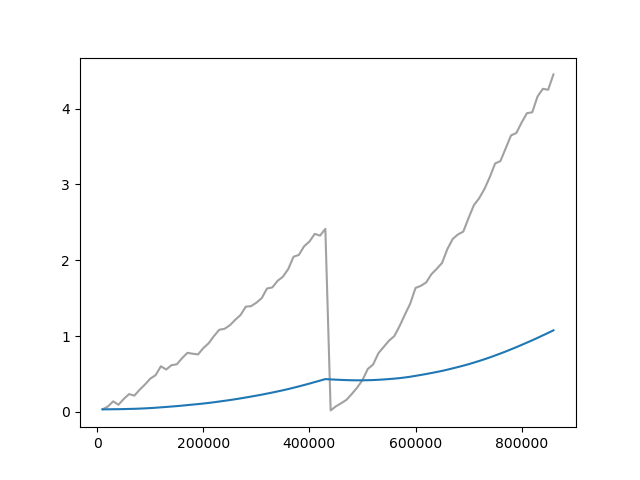

The table this chart was drawn from, first rows:
Wall time, Step, Value
1712509433, 10000, 0.03371
1712509666, 20000, 0.07071
1712509904, 30000, 0.1386
1712510133, 40000, 0.09434
1712510375, 50000, 0.1712
1712510611, 60000, 0.2347
1712510846, 70000, 0.2151
1712511085, 80000, 0.2929
1712511322, 90000, 0.3617
1712511560, 100000, 0.4388
1712511796, 110000, 0.4842
1712512042, 120000, 0.6022
1712512279, 130000, 0.5591
1712512513, 140000, 0.6163
1712512749, 150000, 0.6279
1712512987, 160000, 0.7093
1712513224, 170000, 0.7791
1712513466, 180000, 0.7674
1712513703, 190000, 0.7582
1712513939, 200000, 0.8415
1712514177, 210000, 0.9059
1712514412, 220000, 1.0
1712514647, 230000, 1.083
1712514884, 240000, 1.096
1712515120, 250000, 1.143
1712515357, 260000, 1.214
1712515592, 270000, 1.277
1712515831, 280000, 1.388
1712516067, 290000, 1.395
1712516303, 300000, 1.44
1712516535, 310000, 1.5
1712516774, 320000, 1.628
1712517011, 330000, 1.642
1712517242, 340000, 1.729
1712517485, 350000, 1.783
1712517725, 360000, 1.884
1712517964, 370000, 2.047
1712518203, 380000, 2.071
1712518442, 390000, 2.185
1712518685, 400000, 2.247
1712518925, 410000, 2.349
1712519166, 420000, 2.326
1712519407, 430000, 2.415
1712519716, 440000, 0.01974
1712519961, 450000, 0.07407
1712520202, 460000, 0.1149
1712520447, 470000, 0.1605
1712520690, 480000, 0.2375
1712520930, 490000, 0.321
1712521170, 500000, 0.4198
1712521415, 510000, 0.5663
1712521655, 520000, 0.625
1712521887, 530000, 0.7738
1712522125, 540000, 0.8571
1712522361, 550000, 0.9398
1712522600, 560000, 1.0
1712522834, 570000, 1.133
1712523068, 580000, 1.284
1712523302, 590000, 1.429
1712523528, 600000, 1.635
... 26 more rows
